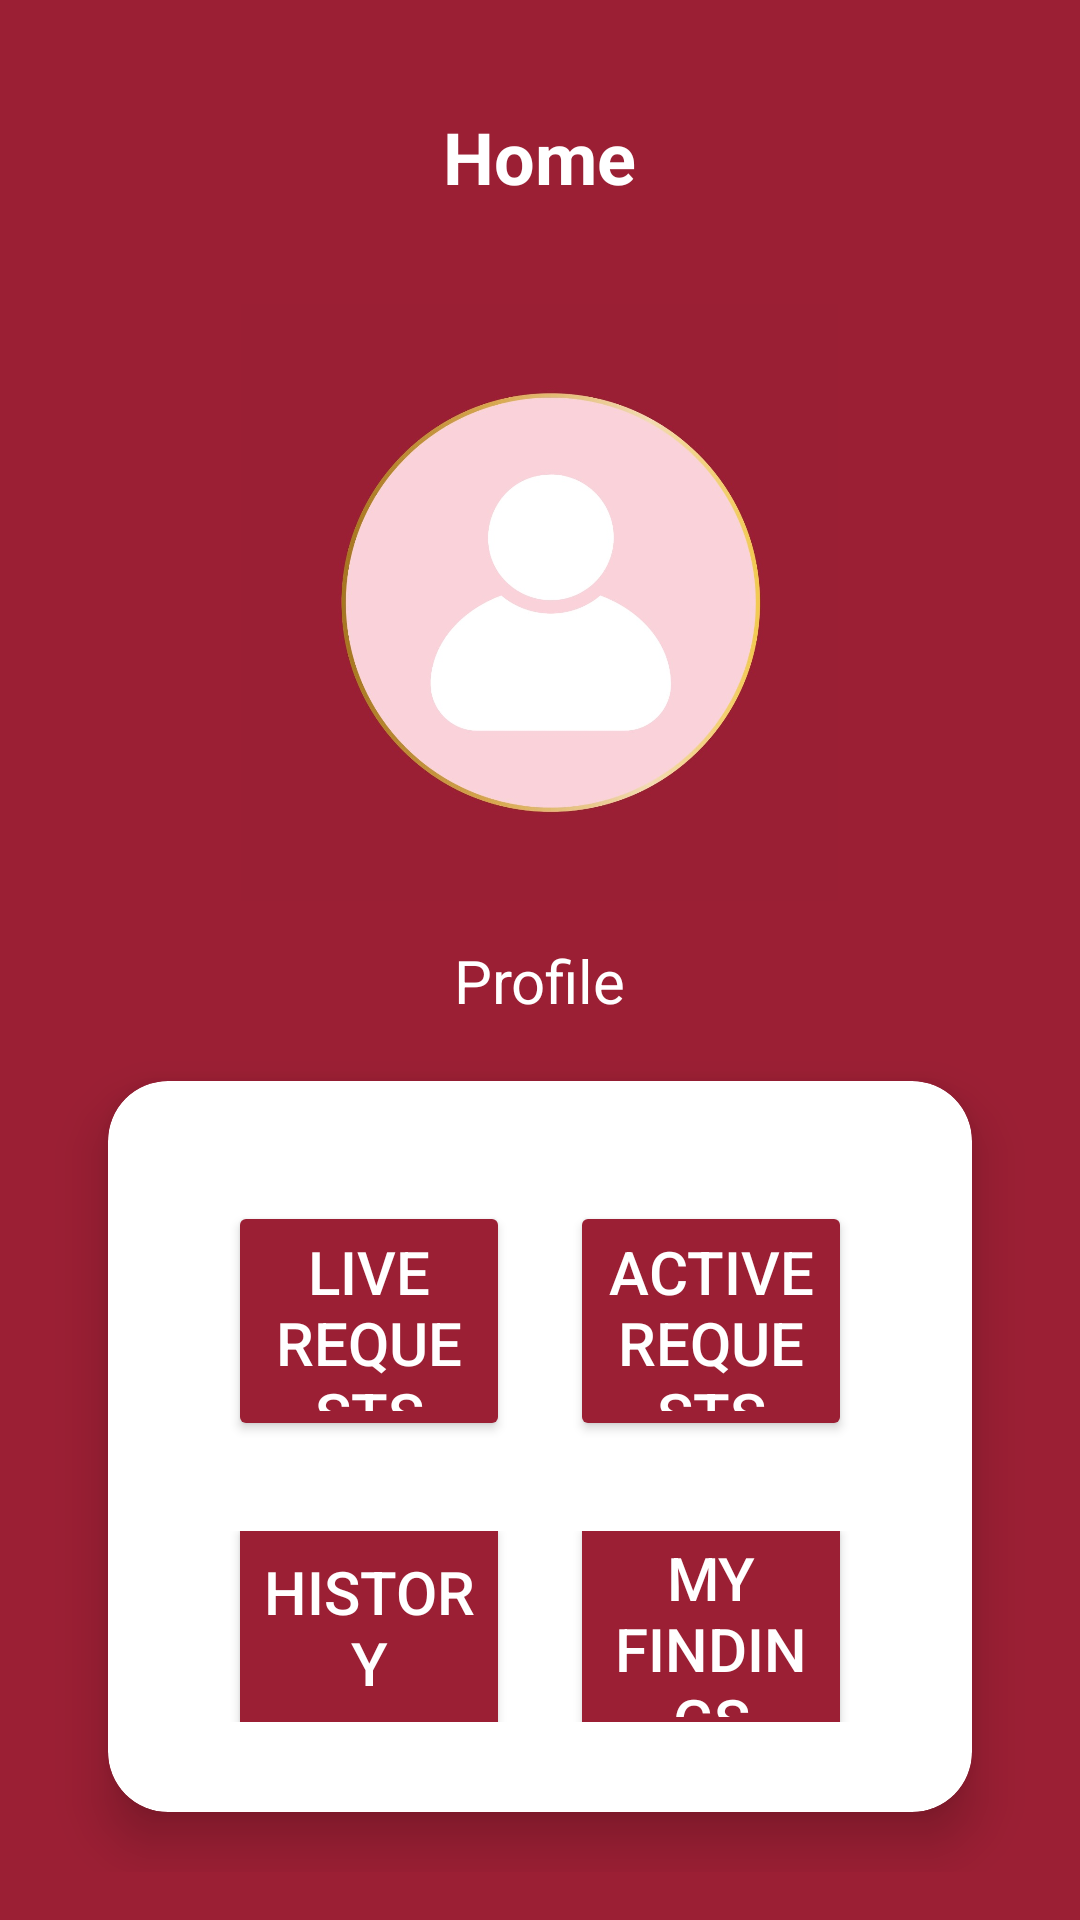

The Android layout XML behind this screen, and the referenced resources:
<!-- AndroidManifest.xml: application theme Theme.LFLink -->
<!-- res/layout/activity_home_page.xml -->
<?xml version="1.0" encoding="utf-8"?>
<LinearLayout xmlns:android="http://schemas.android.com/apk/res/android"
    xmlns:tools="http://schemas.android.com/tools"
    xmlns:app="http://schemas.android.com/apk/res-auto"
    android:layout_width="match_parent"
    android:layout_height="match_parent"
    android:orientation="vertical"
    android:padding="16dp"
    android:background="#9b1f34">


    <TextView
        android:id="@+id/tv_home"
        android:layout_width="wrap_content"
        android:layout_height="wrap_content"
        android:text="Home"
        android:textSize="24sp"
        android:textStyle="bold"
        android:textColor="#FFFFFF"
        android:layout_gravity="center"
        android:layout_marginTop="20dp" />

    
    <LinearLayout
        android:layout_width="match_parent"
        android:layout_height="wrap_content"
        android:orientation="vertical"
        android:gravity="center"
        android:layout_marginTop="30dp">

        <ImageView
            android:id="@+id/img_profile"
            android:layout_width="199dp"
            android:layout_height="205dp"
            android:contentDescription="Profile Image"
            android:src="@drawable/circular_back" />

        <TextView
            android:id="@+id/tv_profile"
            android:layout_width="wrap_content"
            android:layout_height="wrap_content"
            android:text="Profile"
            android:textSize="20sp"
            android:textColor="#FFFFFF"
            android:layout_marginTop="10dp" />
    </LinearLayout>


    <androidx.cardview.widget.CardView
        android:layout_width="match_parent"
        android:layout_height="wrap_content"
        android:layout_margin="20dp"
        app:cardCornerRadius="20dp"
        app:cardElevation="10dp"
        app:contentPadding="20dp"
        app:layout_constraintBottom_toBottomOf="parent"
        app:layout_constraintEnd_toEndOf="parent"
        app:layout_constraintStart_toStartOf="parent"
        app:layout_constraintTop_toTopOf="parent"
        app:layout_constraintVertical_bias="0.382"
        tools:ignore="MissingConstraints">

        <LinearLayout
            android:layout_width="match_parent"
            android:layout_height="wrap_content"
            android:orientation="vertical"
            android:gravity="center"
            android:padding="10dp">

            
            <LinearLayout
                android:layout_width="match_parent"
                android:layout_height="wrap_content"
                android:orientation="horizontal"
                android:gravity="center"
                android:weightSum="2"
                android:layout_marginBottom="20dp">

                <Button
                    android:id="@+id/btn_action1"
                    android:layout_width="0dp"
                    android:layout_height="80dp"
                    android:layout_weight="1"
                    android:text="Live Requests"
                    android:textSize="20dp"
                    android:textColor="#FFFFFF"
                    android:backgroundTint="#9b1f34"
                    android:layout_margin="10dp"
                    android:layout_gravity="center" />

                <Button
                    android:id="@+id/btn_action2"
                    android:layout_width="0dp"
                    android:layout_height="80dp"
                    android:layout_weight="1"
                    android:text="Active Requests"
                    android:textColor="#FFFFFF"
                    android:textSize="20dp"
                    android:backgroundTint="#9b1f34"
                    android:layout_margin="10dp"
                    android:layout_gravity="center" />
            </LinearLayout>

            
            <LinearLayout
                android:layout_width="match_parent"
                android:layout_height="wrap_content"
                android:orientation="horizontal"
                android:textSize="20dp"
                android:gravity="center"
                android:weightSum="2">

                <Button
                    android:id="@+id/btn_action3"
                    android:layout_width="0dp"
                    android:layout_height="80dp"
                    android:layout_weight="1"
                    android:text="History"
                    android:textColor="#FFFFFF"
                    android:textSize="20dp"
                    android:backgroundTint="#9b1f34"
                    android:layout_margin="10dp"
                    android:layout_gravity="center" />

                <Button
                    android:id="@+id/btn_action4"
                    android:layout_width="0dp"
                    android:layout_height="80dp"
                    android:layout_weight="1"
                    android:textSize="20dp"
                    android:text="My Findings"
                    android:textColor="#FFFFFF"
                    android:backgroundTint="#9b1f34"
                    android:layout_margin="10dp"
                    android:layout_gravity="center" />
            </LinearLayout>
        </LinearLayout>
    </androidx.cardview.widget.CardView>

    
    <Button
        android:id="@+id/btn_raise_request"
        android:layout_width="match_parent"
        android:layout_height="wrap_content"
        android:text="Raise Request"
        android:backgroundTint="#FFFFFF"
        android:textColor="#9b1f34"
        android:padding="12dp"
        android:textStyle="bold"
        android:textSize="20dp"
        android:layout_marginTop="10dp" />
</LinearLayout>
<!-- resources referenced by this layout -->
<resources>
  <!-- drawable circular_back: jpg bitmap (drawable, 56935 bytes) -->
  <style name="Theme.LFLink" parent="Base.Theme.LFLink" />
  <style name="Base.Theme.LFLink" parent="Theme.Material3.DayNight.NoActionBar">
          
          
      </style>
</resources>
